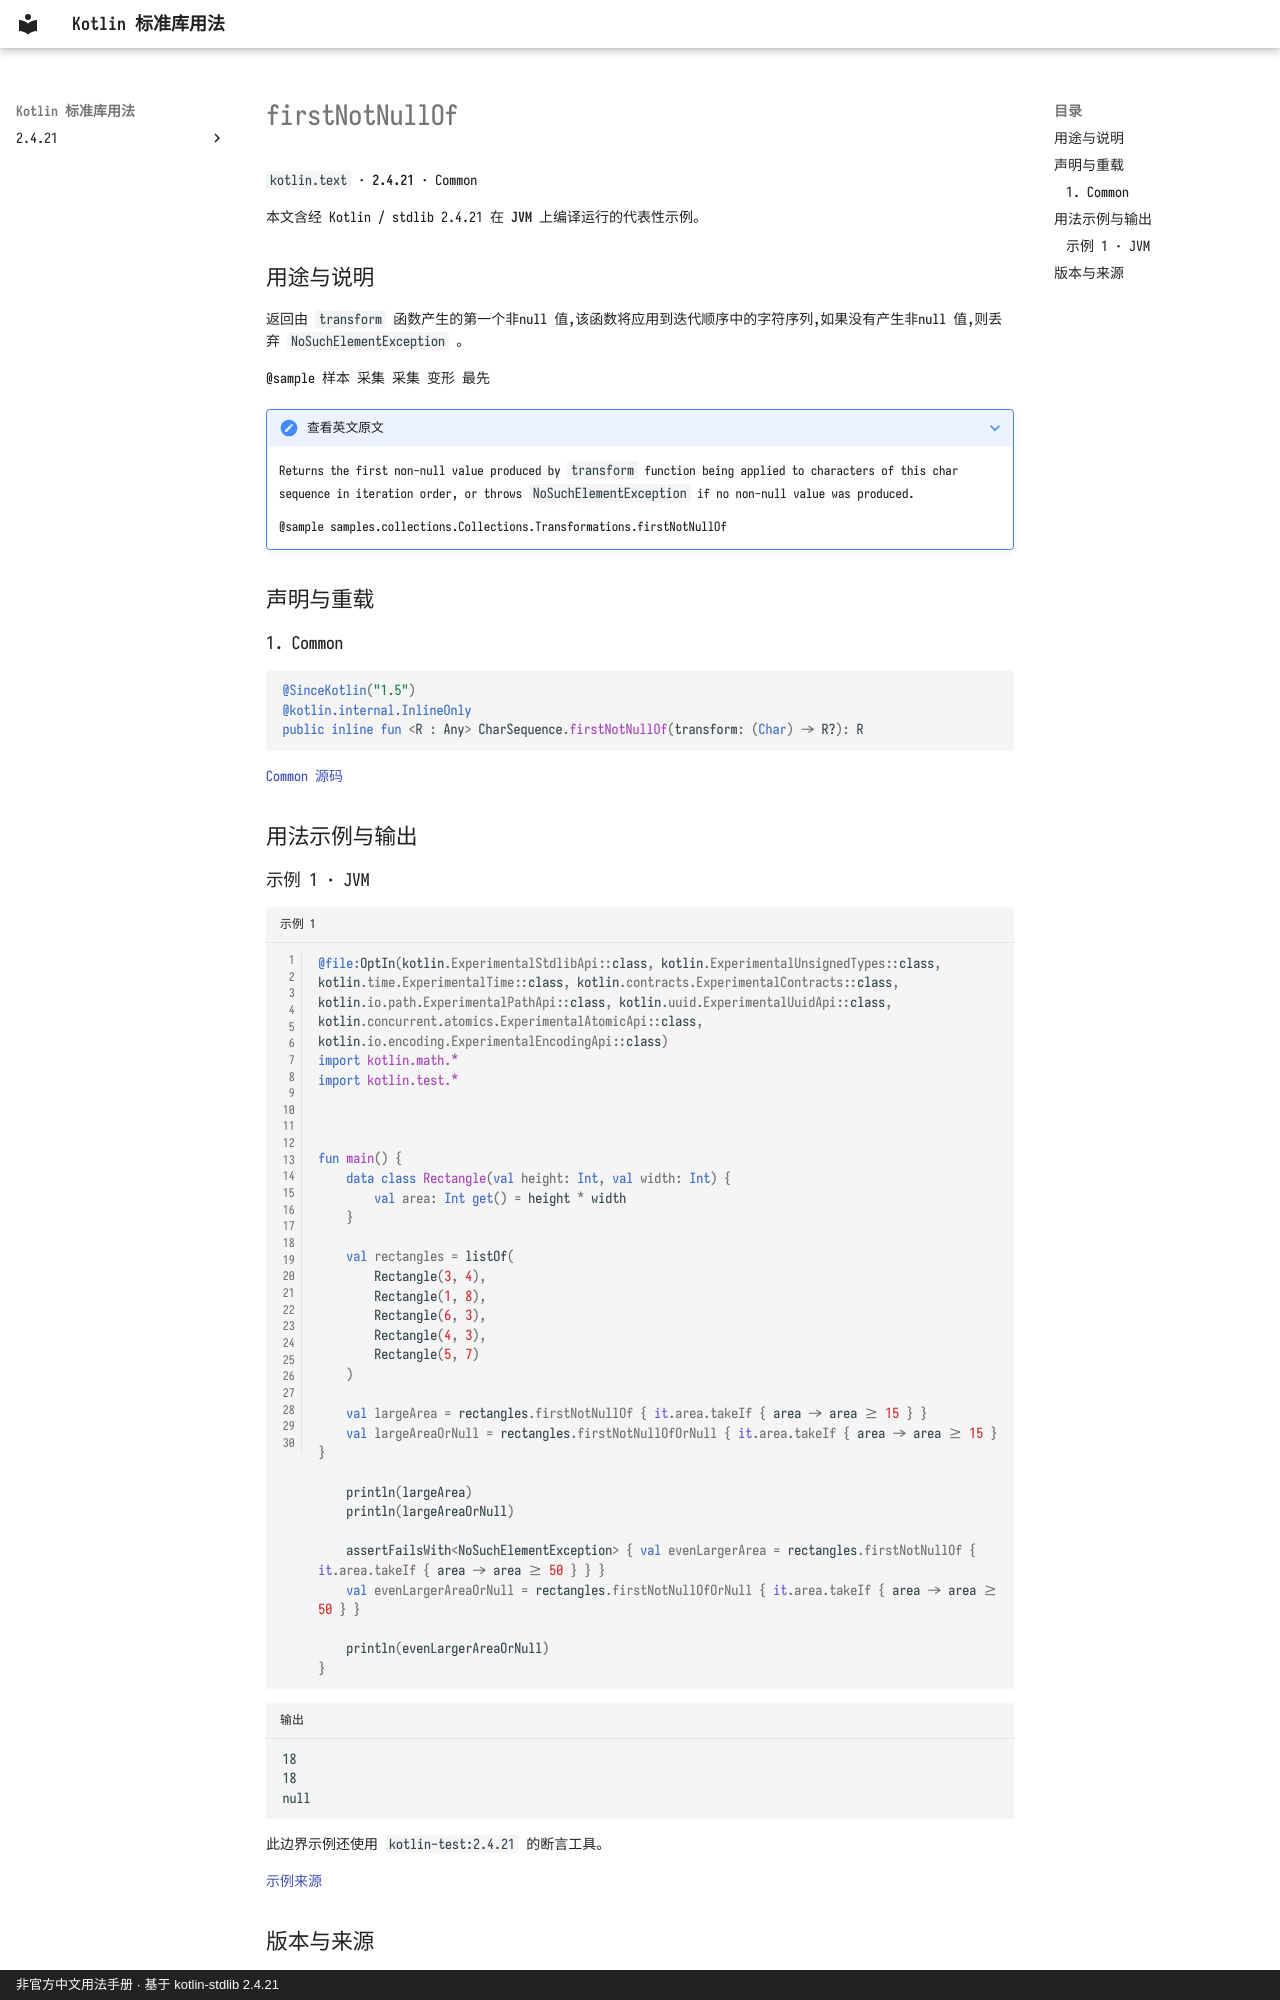

repository: oooooooko/kotlin-stdlib-docs · page: zh/api/kotlin.text/firstnotnullof--641cbe1c/index.html · generator: mkdocs · copyright: 非官方中文用法手册 · 基于 kotlin-stdlib 2.4.21

# firstNotNullOf

`kotlin.text` · **2.4.21** · Common

本文含经 Kotlin / stdlib 2.4.21 在 **JVM** 上编译运行的代表性示例。

## 用途与说明

返回由 `transform` 函数产生的第一个非null 值,该函数将应用到迭代顺序中的字符序列,如果没有产生非null 值,则丢弃 `NoSuchElementException` 。

@sample 样本 采集 采集 变形 最先

??? note "查看英文原文"

    Returns the first non-null value produced by `transform` function being applied to characters of this char sequence in iteration order,
    or throws `NoSuchElementException` if no non-null value was produced.
    
    @sample samples.collections.Collections.Transformations.firstNotNullOf

## 声明与重载

### 1. Common

```kotlin
@SinceKotlin("1.5")
@kotlin.internal.InlineOnly
public inline fun <R : Any> CharSequence.firstNotNullOf(transform: (Char) -> R?): R
```

[Common 源码](https://github.com/JetBrains/kotlin/blob/v2.4.21/libraries/stdlib/common/src/generated/_Strings.kt#L90)

## 用法示例与输出

### 示例 1 · JVM

```kotlin title="示例 1" linenums="1"
@file:OptIn(kotlin.ExperimentalStdlibApi::class, kotlin.ExperimentalUnsignedTypes::class, kotlin.time.ExperimentalTime::class, kotlin.contracts.ExperimentalContracts::class, kotlin.io.path.ExperimentalPathApi::class, kotlin.uuid.ExperimentalUuidApi::class, kotlin.concurrent.atomics.ExperimentalAtomicApi::class, kotlin.io.encoding.ExperimentalEncodingApi::class)
import kotlin.math.*
import kotlin.test.*



fun main() {
    data class Rectangle(val height: Int, val width: Int) {
        val area: Int get() = height * width
    }

    val rectangles = listOf(
        Rectangle(3, 4),
        Rectangle(1, 8),
        Rectangle(6, 3),
        Rectangle(4, 3),
        Rectangle(5, 7)
    )

    val largeArea = rectangles.firstNotNullOf { it.area.takeIf { area -> area >= 15 } }
    val largeAreaOrNull = rectangles.firstNotNullOfOrNull { it.area.takeIf { area -> area >= 15 } }

    println(largeArea)
    println(largeAreaOrNull)

    assertFailsWith<NoSuchElementException> { val evenLargerArea = rectangles.firstNotNullOf { it.area.takeIf { area -> area >= 50 } } }
    val evenLargerAreaOrNull = rectangles.firstNotNullOfOrNull { it.area.takeIf { area -> area >= 50 } }

    println(evenLargerAreaOrNull)
}
```

```text title="输出"
18
18
null
```

此边界示例还使用 `kotlin-test:2.4.21` 的断言工具。

[示例来源](https://github.com/JetBrains/kotlin/blob/v2.4.21/libraries/stdlib/samples/test/samples/collections/collections.kt#L954)
